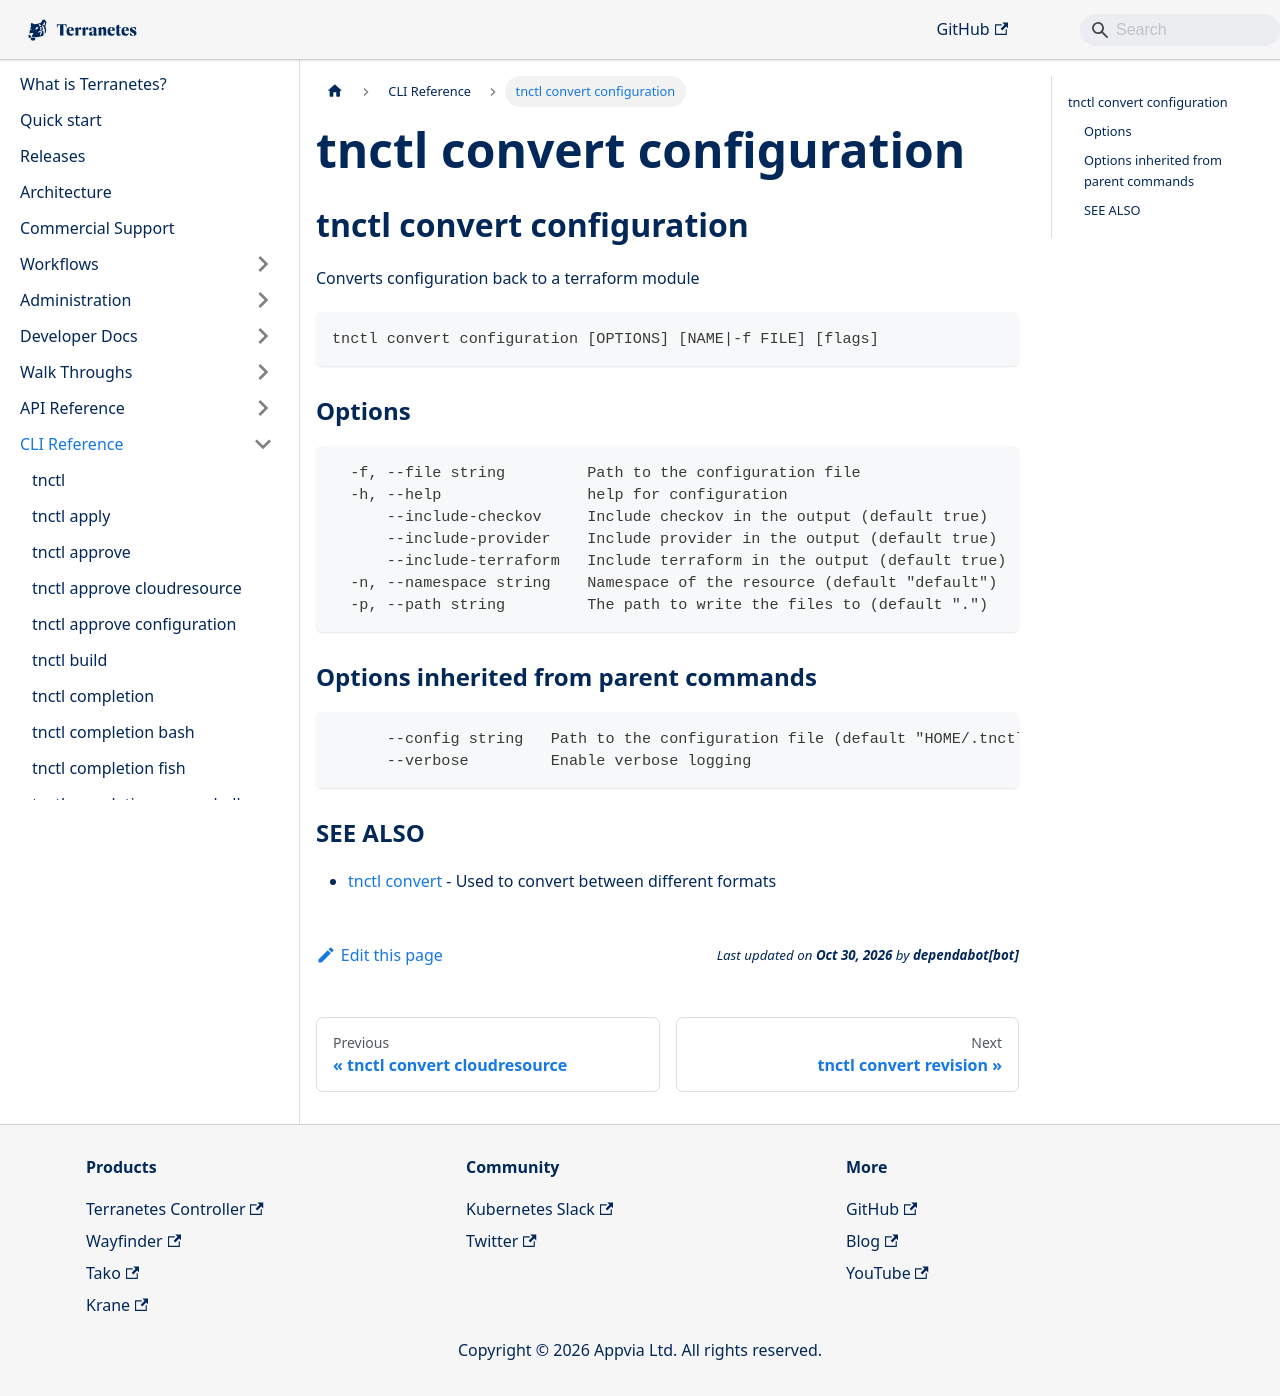

repository: appvia/terranetes · page: terranetes-controller/cli/tnctl_convert_configuration/index.html · generator: docusaurus

---
title: "tnctl convert configuration"
---
## tnctl convert configuration

Converts configuration back to a terraform module

```
tnctl convert configuration [OPTIONS] [NAME|-f FILE] [flags]
```

### Options

```
  -f, --file string         Path to the configuration file
  -h, --help                help for configuration
      --include-checkov     Include checkov in the output (default true)
      --include-provider    Include provider in the output (default true)
      --include-terraform   Include terraform in the output (default true)
  -n, --namespace string    Namespace of the resource (default "default")
  -p, --path string         The path to write the files to (default ".")
```

### Options inherited from parent commands

```
      --config string   Path to the configuration file (default "HOME/.tnctl.yaml")
      --verbose         Enable verbose logging
```

### SEE ALSO

* [tnctl convert](../tnctl_convert)	 - Used to convert between different formats
